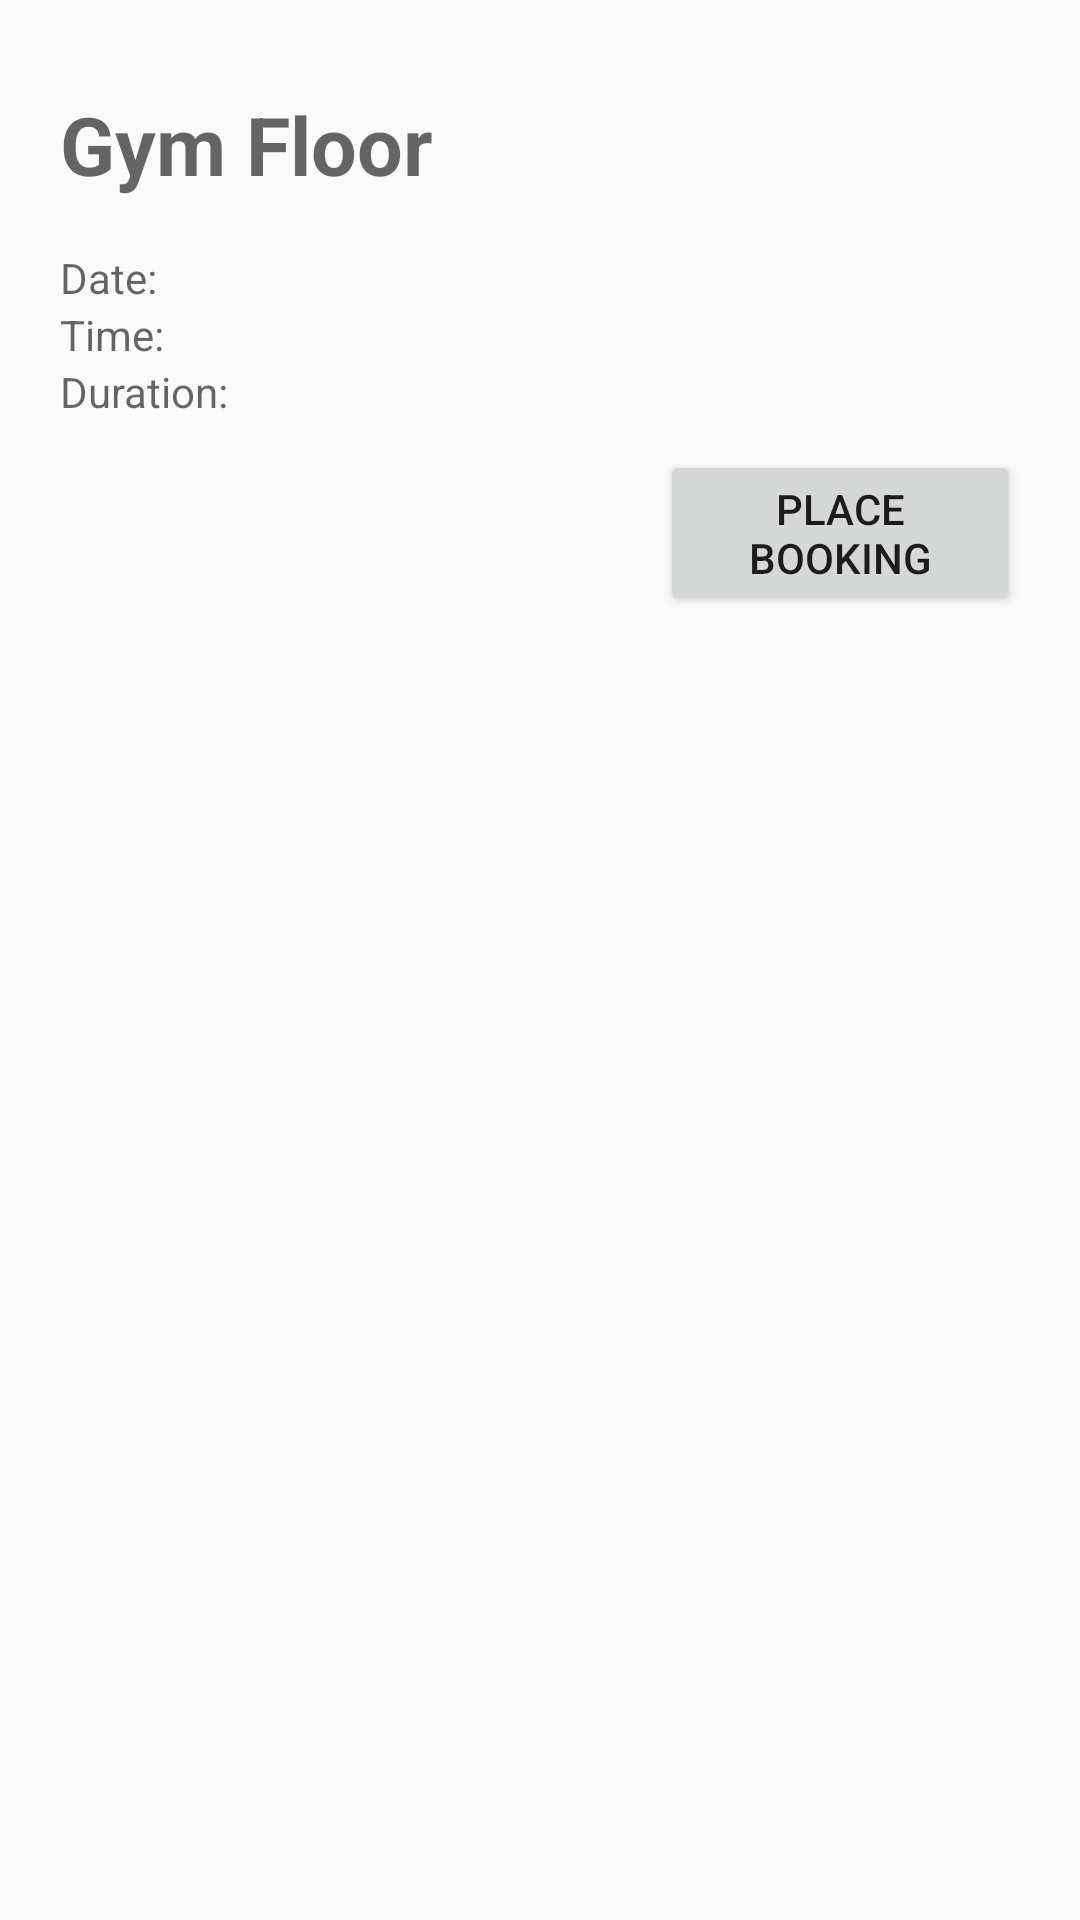

The Android layout XML behind this screen, and the referenced resources:
<!-- AndroidManifest.xml: application theme Theme.GymBooker -->
<!-- res/layout/activity_gym_floor_booking.xml -->
<?xml version="1.0" encoding="utf-8"?>
<LinearLayout xmlns:android="http://schemas.android.com/apk/res/android"
    xmlns:app="http://schemas.android.com/apk/res-auto"
    xmlns:tools="http://schemas.android.com/tools"
    android:layout_width="match_parent"
    android:layout_height="match_parent"
    tools:context=".GymFloorBooking">

    <LinearLayout
        android:layout_width="match_parent"
        android:layout_height="wrap_content"
        android:orientation="vertical"
        android:layout_marginTop="10dp"
        android:padding="20dp">

        <TextView
            android:id="@+id/verify_gymFloor_title"
            android:layout_width="match_parent"
            android:layout_height="wrap_content"
            android:textSize="27sp"
            android:textStyle="bold"
            android:hint="Gym Floor"/>

        <TextView
            android:id="@+id/verify_selectedDate"
            android:layout_width="wrap_content"
            android:layout_height="wrap_content"
            android:layout_marginTop="17dp"
            android:hint="Date: "/>

        <TextView
            android:id="@+id/verify_selectedTime"
            android:layout_width="wrap_content"
            android:layout_height="wrap_content"
            android:hint="Time: "/>

        <TextView
            android:id="@+id/verify_selectedDuration"
            android:layout_width="wrap_content"
            android:layout_height="wrap_content"
            android:hint="Duration: ">

        </TextView>

        <Button
            android:id="@+id/placeBooking"
            android:layout_width="wrap_content"
            android:layout_height="wrap_content"
            android:text="Place Booking"
            android:layout_marginLeft="200dp"
            android:layout_marginTop="10dp">

        </Button>

    </LinearLayout>

</LinearLayout>
<!-- resources referenced by this layout -->
<resources>
  <style name="Theme.GymBooker" parent="Theme.AppCompat.DayNight.DarkActionBar">
          
          <item name="colorPrimary">@color/blue</item>
          <item name="colorPrimaryVariant">@color/purple_700</item>
          <item name="colorOnPrimary">@color/white</item>
          
          <item name="colorSecondary">@color/teal_200</item>
          <item name="colorSecondaryVariant">@color/teal_700</item>
          <item name="colorOnSecondary">@color/black</item>
          
          <item name="android:statusBarColor" tools:targetApi="l">?attr/colorPrimaryVariant</item>
          
      </style>
  <color name="blue">#637DF6</color>
  <color name="purple_700">#FF3700B3</color>
  <color name="white">#FFFFFFFF</color>
  <color name="teal_200">#FF03DAC5</color>
  <color name="teal_700">#FF018786</color>
  <color name="black">#FF000000</color>
</resources>
